Dataset: lung_images (GitHub, Kaumarya/lung-cancer-detection). Classes: adenocarcinoma, large cell carcinoma, normal, squamous cell carcinoma.

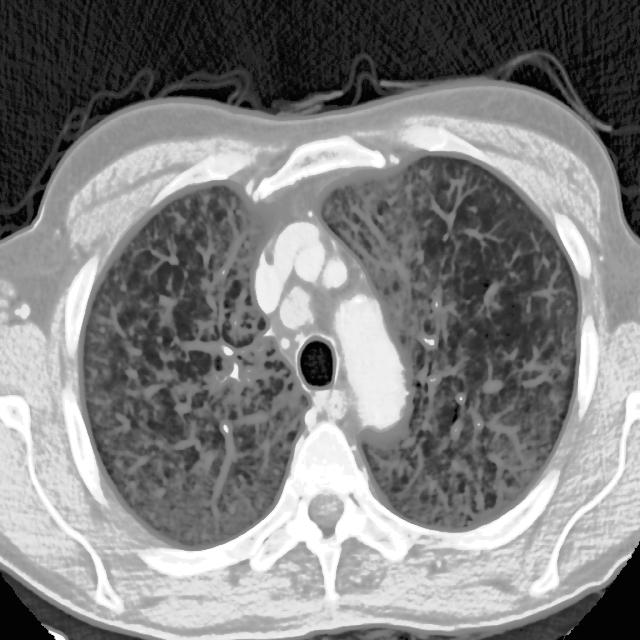
Label: adenocarcinoma

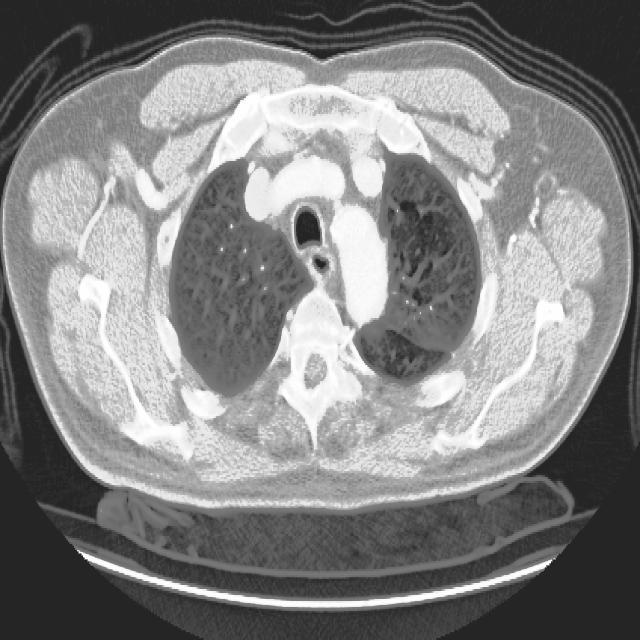
Label: squamous cell carcinoma

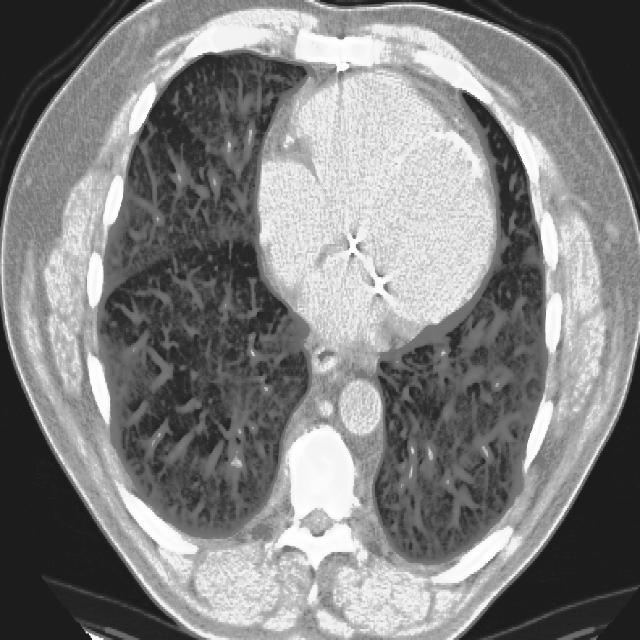
Label: squamous cell carcinoma

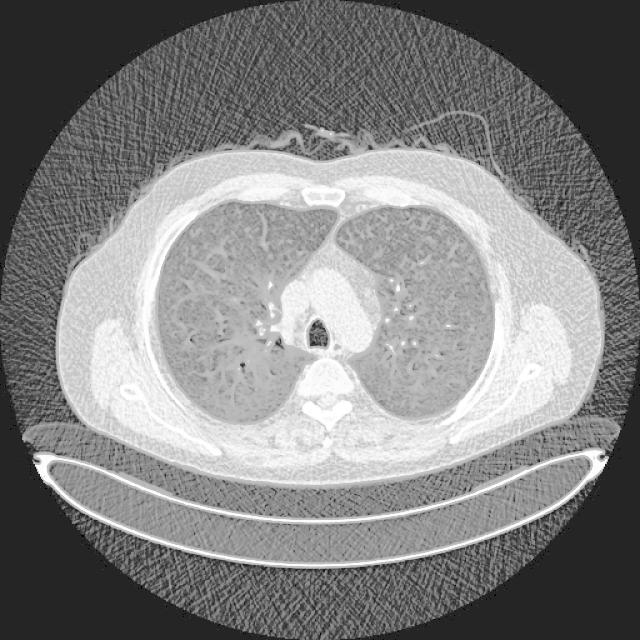
Label: normal

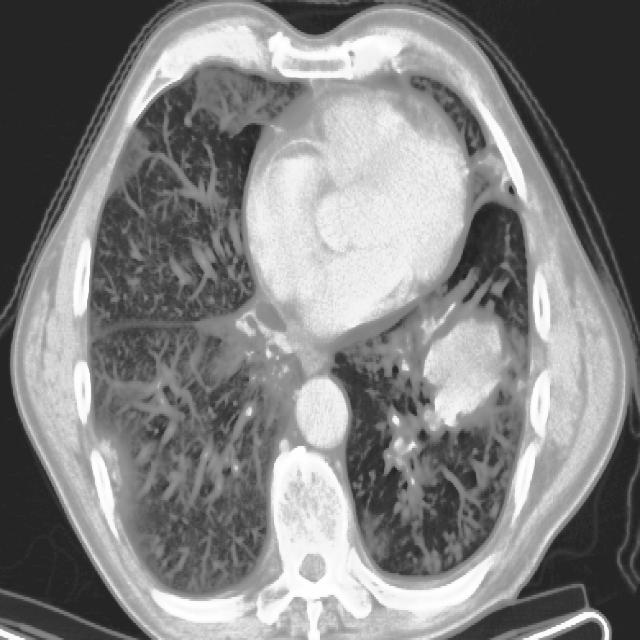
Label: large cell carcinoma

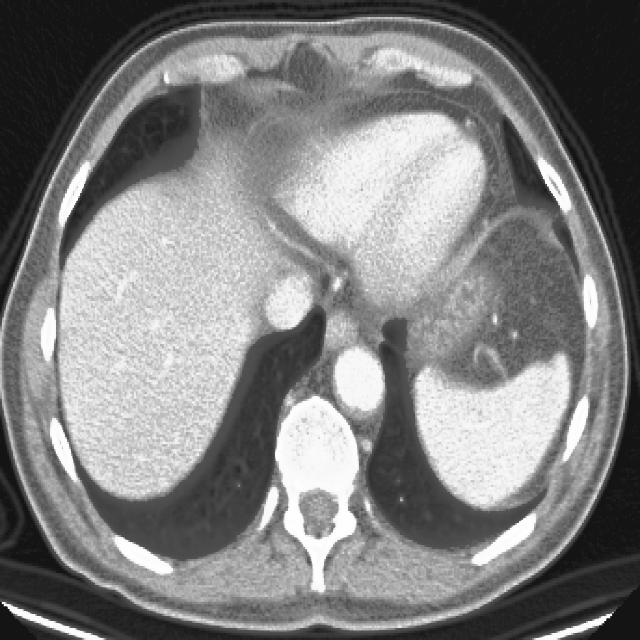
Label: adenocarcinoma
